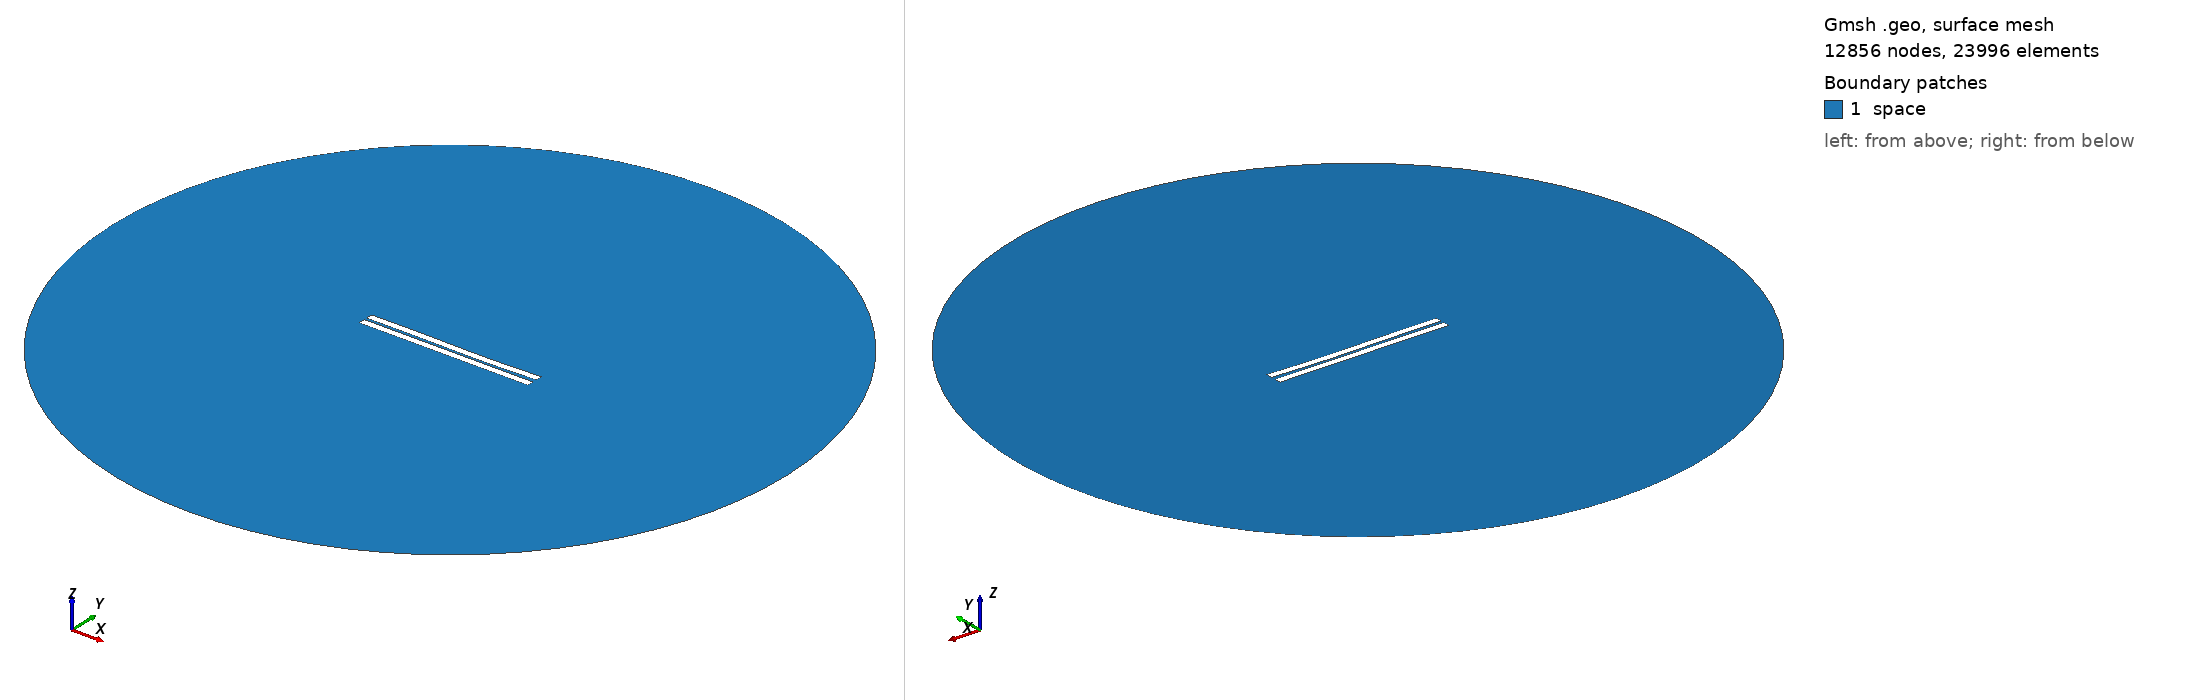

Gmsh geometry script, surface-meshed: 12856 nodes, 23996 surface elements. Boundary patches (legend numbers): 1 space. Left view from above one corner, right view from below the opposite corner. Legend entries are the model's physical surfaces. The drawing asked Gmsh for element sizes between 1% and 20% of the model's largest extent; the script's own settings can give other sizes.

=== 398.geo (drawn) ===
//---------------------------------------
// Geometry kernel
//---------------------------------------

SetFactory("OpenCASCADE");



//---------------------------------------
// Parameters of the geometry
//---------------------------------------

// Overetch of the upper plate
overetch = 0.0;

// Distance between the plates
distance = 1.5;

// Discretization over the x axis (for the deformation)
nx = 50; 

// Length of the plate
L = 100 - overetch; 

// Number of modes
n = 4; 

// 1st mode coefficient
coeff(1) = 0.07499999999999998;
beta(1) = 0.596864 * 3.1415926535 / L;

// 2nd mode coefficient
coeff(2) = -0.15;
beta(2) = 1.49418 * 3.1415926535 / L;

// 3rd mode coefficient
coeff(3) = 0.15;
beta(3) = 2.50025 * 3.1415926535 / L;

// 4th mode coefficient
coeff(4) = 0.0;
beta(4) = 3.49999 * 3.1415926535 / L;



//---------------------------------------
// Upper plate (deformed rectangle)
//---------------------------------------

// Coordiantes of the upper plate
xmin = -50;
xmax = 50 - overetch;

// Height of the upper plate
yheight = 4 - 2 * overetch;

// Indexes of the points
UpperID[] = {};
LowerID[] = {};
LeftID[] = {};
RightID[] = {};

// Point index
p = 1;

// Horizontal edges
For i In {1:nx}
    x = xmin + (i-1)*(xmax - xmin)/(nx-1);

    y_bottom = distance / 2 + overetch;
    For j In {1:n}
        C = (Cosh(beta(j)*L) + Cos(beta(j)*L)) / (Sinh(beta(j)*L) + Sin(beta(j)*L));
        y_bottom  = y_bottom + coeff(j) * (Cosh(beta(j)*(x+50)) - Cos(beta(j)*(x+50)) - C * (Sinh(beta(j)*(x+50)) - Sin(beta(j)*(x+50))));
    EndFor

    y_top = y_bottom + yheight;

    Point(p) = {x, y_top, 0, 1.0};
    UpperID[i] = p;
    p = p + 1;

    Point(p) = {x, y_bottom, 0, 1.0};
    LowerID[i] = p;
    p = p + 1;
EndFor

// Create point lists
UpperPts[] = {}; LowerPts[] = {};
For i In {1:nx}
  UpperPts[] += {UpperID[i]};
  LowerPts[] += {LowerID[i]};
EndFor

// Build splines
Spline(1) = {UpperPts[]};
Spline(2) = {LowerPts[]};
Line(3) = {LowerPts[nx-1], UpperPts[nx-1]};
Line(4) = {LowerPts[0], UpperPts[0]};

// Build the plane surface
Curve Loop(1) = {2, 3, -1, -4};
Plane Surface(1) = {1};



//---------------------------------------
// Lower plate (rectangle)
//---------------------------------------

// Vertices
Point(1001) = {-50, -1, 0, 1.0};
Point(1002) = { 50, -1, 0, 1.0};
Point(1003) = { 50,  -5, 0, 1.0};
Point(1004) = {-50,  -5, 0, 1.0};

// Edges
Line(5) = {1001, 1002};
Line(6) = {1002, 1003};
Line(7) = {1003, 1004};
Line(8) = {1004, 1001};

// Plane surface
Line Loop(2) = {5, 6, 7, 8};
Plane Surface(2) = {2}; 



//---------------------------------------
// Outer (fictious) boundary
//---------------------------------------

// Points
Point(1005) = {0, 0, 0};       // Center
Point(1006) = {200, 0, 0};     // Start point
Point(1007) = {0, 200, 0};     // 90 degrees
Point(1008) = {-200, 0, 0};    // 180 degrees
Point(1009) = {0, -200, 0};    // 270 degrees

// Circle arcs (each needs start, center, end)
Circle(9) = {1006, 1005, 1007};
Circle(10) = {1007, 1005, 1008};
Circle(11) = {1008, 1005, 1009};
Circle(12) = {1009, 1005, 1006};

// Plane surface for the entire domain
Curve Loop(3) = {9, 10, 11, 12};
Surface(3) = {3};

// Subtract the plates from the whole domain to obtain the actual domain where we want to solve the equations
BooleanDifference{ Surface{3}; Delete; }{ Surface{1}; Surface{2}; Delete; }




//---------------------------------------
// Transfinite Lines/Curves
//---------------------------------------

// Set the number of points on the boundaries
r = 7;

// Plates
Transfinite Curve {1, 2} = 50*r Using Progression 1;
Transfinite Curve {3, 4} = 2*r Using Progression 1;
Transfinite Line {5, 7} = 50*r Using Progression 1;
Transfinite Line {6, 8} = 2*r Using Progression 1;

// Outer boundary
Transfinite Line {9, 10, 11, 12} = 20 Using Progression 1;



//---------------------------------------
// Physical groups
//---------------------------------------                

// Physical curves (boundaries)
Physical Line("force_segment", 10) = {2};
Physical Line("upper_plate", 11) = {1, 3, 4};
Physical Line("lower_plate", 12) = {5, 6, 7, 8};
Physical Line("boundary", 20) = {9, 10, 11, 12};

// Physical Surfaces
Physical Surface("space", 30) = {3};



//---------------------------------------
// 6. Generate the Mesh
//---------------------------------------

// 2D mesh generation
Mesh 2;
